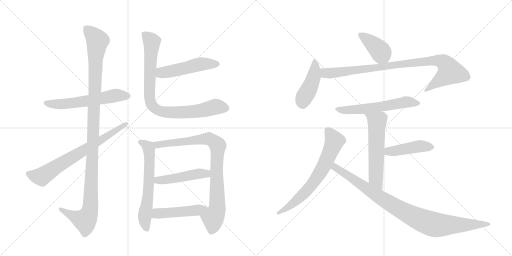
t = 0.00 s
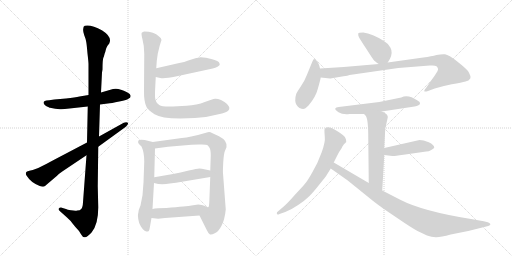
t = 2.68 s
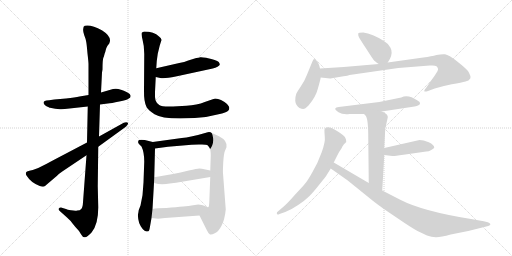
t = 5.36 s
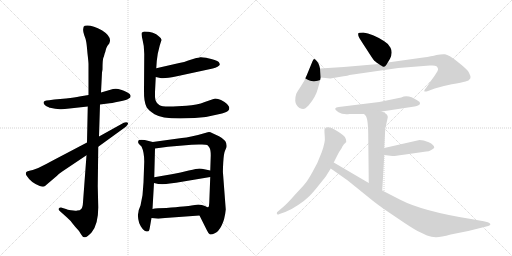
t = 8.04 s
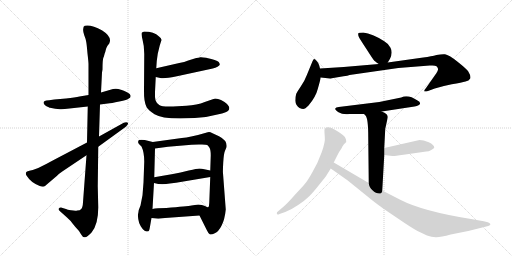
t = 10.72 s
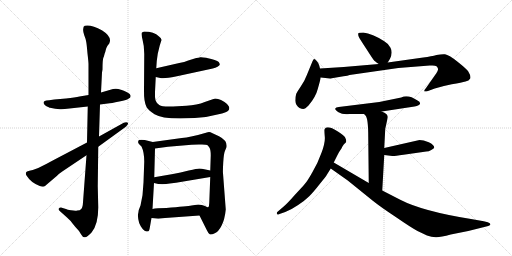
t = 13.40 s

The animated SVG that drew these frames (rendered in a browser with its animation timeline set to each time). Animation: 17 CSS @keyframes rules; one cycle of 13.40 s.

<svg version="1.1" viewBox="0 0 2048 1024" xmlns="http://www.w3.org/2000/svg">
  <g stroke="lightgray" stroke-dasharray="1,1" stroke-width="1" transform="scale(4, 4)">
    <line x1="0" y1="0" x2="256" y2="256"></line>
    <line x1="256" y1="0" x2="0" y2="256"></line>
    <line x1="128" y1="0" x2="128" y2="256"></line>
    <line x1="0" y1="128" x2="256" y2="128"></line>
    <line x1="256" y1="0" x2="512" y2="256"></line>
    <line x1="512" y1="0" x2="256" y2="256"></line>
    <line x1="384" y1="0" x2="384" y2="256"></line>
    <line x1="256" y1="128" x2="512" y2="128"></line>
  </g>
<g transform="scale(1, -1) translate(0, -850)">
   <style type="text/css">
    @keyframes keyframes0 {
      from {
       stroke: black;
       stroke-dashoffset: 585;
       stroke-width: 128;
       }
       66% {
       animation-timing-function: step-end;
       stroke: black;
       stroke-dashoffset: 0;
       stroke-width: 128;
       }
       to {
       stroke: black;
       stroke-width: 1024;
       }
       }
       #make-me-a-hanzi-animation-0 {
         animation: keyframes0 0.726074s both;
         animation-delay: 0.000000s;
         animation-timing-function: linear;
       }
    @keyframes keyframes1 {
      from {
       stroke: black;
       stroke-dashoffset: 1153;
       stroke-width: 128;
       }
       79% {
       animation-timing-function: step-end;
       stroke: black;
       stroke-dashoffset: 0;
       stroke-width: 128;
       }
       to {
       stroke: black;
       stroke-width: 1024;
       }
       }
       #make-me-a-hanzi-animation-1 {
         animation: keyframes1 1.188314s both;
         animation-delay: 0.726074s;
         animation-timing-function: linear;
       }
    @keyframes keyframes2 {
      from {
       stroke: black;
       stroke-dashoffset: 711;
       stroke-width: 128;
       }
       70% {
       animation-timing-function: step-end;
       stroke: black;
       stroke-dashoffset: 0;
       stroke-width: 128;
       }
       to {
       stroke: black;
       stroke-width: 1024;
       }
       }
       #make-me-a-hanzi-animation-2 {
         animation: keyframes2 0.828613s both;
         animation-delay: 1.914388s;
         animation-timing-function: linear;
       }
    @keyframes keyframes3 {
      from {
       stroke: black;
       stroke-dashoffset: 502;
       stroke-width: 128;
       }
       62% {
       animation-timing-function: step-end;
       stroke: black;
       stroke-dashoffset: 0;
       stroke-width: 128;
       }
       to {
       stroke: black;
       stroke-width: 1024;
       }
       }
       #make-me-a-hanzi-animation-3 {
         animation: keyframes3 0.658529s both;
         animation-delay: 2.743001s;
         animation-timing-function: linear;
       }
    @keyframes keyframes4 {
      from {
       stroke: black;
       stroke-dashoffset: 863;
       stroke-width: 128;
       }
       74% {
       animation-timing-function: step-end;
       stroke: black;
       stroke-dashoffset: 0;
       stroke-width: 128;
       }
       to {
       stroke: black;
       stroke-width: 1024;
       }
       }
       #make-me-a-hanzi-animation-4 {
         animation: keyframes4 0.952311s both;
         animation-delay: 3.401530s;
         animation-timing-function: linear;
       }
    @keyframes keyframes5 {
      from {
       stroke: black;
       stroke-dashoffset: 627;
       stroke-width: 128;
       }
       67% {
       animation-timing-function: step-end;
       stroke: black;
       stroke-dashoffset: 0;
       stroke-width: 128;
       }
       to {
       stroke: black;
       stroke-width: 1024;
       }
       }
       #make-me-a-hanzi-animation-5 {
         animation: keyframes5 0.760254s both;
         animation-delay: 4.353841s;
         animation-timing-function: linear;
       }
    @keyframes keyframes6 {
      from {
       stroke: black;
       stroke-dashoffset: 871;
       stroke-width: 128;
       }
       74% {
       animation-timing-function: step-end;
       stroke: black;
       stroke-dashoffset: 0;
       stroke-width: 128;
       }
       to {
       stroke: black;
       stroke-width: 1024;
       }
       }
       #make-me-a-hanzi-animation-6 {
         animation: keyframes6 0.958822s both;
         animation-delay: 5.114095s;
         animation-timing-function: linear;
       }
    @keyframes keyframes7 {
      from {
       stroke: black;
       stroke-dashoffset: 472;
       stroke-width: 128;
       }
       61% {
       animation-timing-function: step-end;
       stroke: black;
       stroke-dashoffset: 0;
       stroke-width: 128;
       }
       to {
       stroke: black;
       stroke-width: 1024;
       }
       }
       #make-me-a-hanzi-animation-7 {
         animation: keyframes7 0.634115s both;
         animation-delay: 6.072917s;
         animation-timing-function: linear;
       }
    @keyframes keyframes8 {
      from {
       stroke: black;
       stroke-dashoffset: 476;
       stroke-width: 128;
       }
       61% {
       animation-timing-function: step-end;
       stroke: black;
       stroke-dashoffset: 0;
       stroke-width: 128;
       }
       to {
       stroke: black;
       stroke-width: 1024;
       }
       }
       #make-me-a-hanzi-animation-8 {
         animation: keyframes8 0.637370s both;
         animation-delay: 6.707031s;
         animation-timing-function: linear;
       }
    @keyframes keyframes9 {
      from {
       stroke: black;
       stroke-dashoffset: 401;
       stroke-width: 128;
       }
       57% {
       animation-timing-function: step-end;
       stroke: black;
       stroke-dashoffset: 0;
       stroke-width: 128;
       }
       to {
       stroke: black;
       stroke-width: 1024;
       }
       }
       #make-me-a-hanzi-animation-9 {
         animation: keyframes9 0.576335s both;
         animation-delay: 7.344401s;
         animation-timing-function: linear;
       }
    @keyframes keyframes10 {
      from {
       stroke: black;
       stroke-dashoffset: 438;
       stroke-width: 128;
       }
       59% {
       animation-timing-function: step-end;
       stroke: black;
       stroke-dashoffset: 0;
       stroke-width: 128;
       }
       to {
       stroke: black;
       stroke-width: 1024;
       }
       }
       #make-me-a-hanzi-animation-10 {
         animation: keyframes10 0.606445s both;
         animation-delay: 7.920736s;
         animation-timing-function: linear;
       }
    @keyframes keyframes11 {
      from {
       stroke: black;
       stroke-dashoffset: 920;
       stroke-width: 128;
       }
       75% {
       animation-timing-function: step-end;
       stroke: black;
       stroke-dashoffset: 0;
       stroke-width: 128;
       }
       to {
       stroke: black;
       stroke-width: 1024;
       }
       }
       #make-me-a-hanzi-animation-11 {
         animation: keyframes11 0.998698s both;
         animation-delay: 8.527181s;
         animation-timing-function: linear;
       }
    @keyframes keyframes12 {
      from {
       stroke: black;
       stroke-dashoffset: 583;
       stroke-width: 128;
       }
       65% {
       animation-timing-function: step-end;
       stroke: black;
       stroke-dashoffset: 0;
       stroke-width: 128;
       }
       to {
       stroke: black;
       stroke-width: 1024;
       }
       }
       #make-me-a-hanzi-animation-12 {
         animation: keyframes12 0.724447s both;
         animation-delay: 9.525879s;
         animation-timing-function: linear;
       }
    @keyframes keyframes13 {
      from {
       stroke: black;
       stroke-dashoffset: 576;
       stroke-width: 128;
       }
       65% {
       animation-timing-function: step-end;
       stroke: black;
       stroke-dashoffset: 0;
       stroke-width: 128;
       }
       to {
       stroke: black;
       stroke-width: 1024;
       }
       }
       #make-me-a-hanzi-animation-13 {
         animation: keyframes13 0.718750s both;
         animation-delay: 10.250326s;
         animation-timing-function: linear;
       }
    @keyframes keyframes14 {
      from {
       stroke: black;
       stroke-dashoffset: 443;
       stroke-width: 128;
       }
       59% {
       animation-timing-function: step-end;
       stroke: black;
       stroke-dashoffset: 0;
       stroke-width: 128;
       }
       to {
       stroke: black;
       stroke-width: 1024;
       }
       }
       #make-me-a-hanzi-animation-14 {
         animation: keyframes14 0.610514s both;
         animation-delay: 10.969076s;
         animation-timing-function: linear;
       }
    @keyframes keyframes15 {
      from {
       stroke: black;
       stroke-dashoffset: 679;
       stroke-width: 128;
       }
       69% {
       animation-timing-function: step-end;
       stroke: black;
       stroke-dashoffset: 0;
       stroke-width: 128;
       }
       to {
       stroke: black;
       stroke-width: 1024;
       }
       }
       #make-me-a-hanzi-animation-15 {
         animation: keyframes15 0.802572s both;
         animation-delay: 11.579590s;
         animation-timing-function: linear;
       }
    @keyframes keyframes16 {
      from {
       stroke: black;
       stroke-dashoffset: 940;
       stroke-width: 128;
       }
       75% {
       animation-timing-function: step-end;
       stroke: black;
       stroke-dashoffset: 0;
       stroke-width: 128;
       }
       to {
       stroke: black;
       stroke-width: 1024;
       }
       }
       #make-me-a-hanzi-animation-16 {
         animation: keyframes16 1.014974s both;
         animation-delay: 12.382161s;
         animation-timing-function: linear;
       }
</style>
<path d="M 354 470 L 318 464 Q 301 461 264 456 L 217 452 L 197 449 Q 183 449 179 446 Q 167 439 184 426 Q 198 419 200 419 L 221 415 L 240 413 Q 251 412 278 416 L 351 424 L 400 432 L 431 436 Q 444 437 477 444 Q 510 450 515 456 Q 522 459 522 464 Q 525 473 508 481 Q 474 500 452 494 L 404 480 L 354 470 Z" fill="lightgray"></path> 
<path d="M 408 560 L 410 572 Q 410 608 413 618 Q 417 627 417 630 Q 418 632 419 637 Q 421 641 423 650 Q 425 659 430 667 L 437 676 Q 450 702 409 728 Q 364 753 339 747 Q 333 745 333 735 Q 331 726 337 709 Q 344 692 345 682 Q 347 671 350 636 Q 354 601 354 594 L 354 470 L 351 424 L 348 280 L 346 229 L 332 41 Q 331 20 325 14 Q 320 8 309 8 Q 301 6 284 9 Q 268 12 267 13 L 244 20 Q 238 20 235 16 Q 232 12 239 6 L 268 -20 Q 282 -32 291 -45 Q 301 -58 309 -66 L 316 -74 L 324 -87 Q 330 -99 339 -99 Q 348 -100 367 -79 Q 393 -46 393 20 L 391 106 L 393 263 L 396 304 L 400 432 L 404 480 L 408 560 Z" fill="lightgray"></path> 
<path d="M 348 280 L 209 207 Q 186 194 153 178 L 131 170 Q 116 168 108 164 L 104 160 Q 102 153 106 148 Q 123 120 159 106 Q 174 100 180 106 L 227 146 Q 238 157 249 164 L 346 229 L 393 263 L 502 342 Q 516 354 511 359 Q 506 364 495 359 L 396 304 L 348 280 Z" fill="lightgray"></path> 
<path d="M 623 542 L 641 538 Q 660 535 703 544 L 851 576 Q 862 578 870 583 Q 879 588 879 592 Q 880 594 875 602 Q 868 608 845 614 L 824 619 Q 806 622 801 621 Q 796 619 785 618 L 753 608 Q 738 601 717 598 L 625 577 C 596 570 594 549 623 542 Z" fill="lightgray"></path> 
<path d="M 639 668 L 646 690 Q 646 698 636 704 Q 616 724 577 724 Q 571 722 567 719 Q 564 716 570 692 Q 577 667 577 634 L 576 489 Q 575 442 587 420 Q 593 410 618 393 Q 644 376 721 376 L 779 378 Q 832 381 888 396 Q 915 403 917 414 L 917 421 Q 916 425 908 434 Q 900 443 884 450 Q 869 456 860 455 Q 851 454 819 442 Q 788 429 746 427 L 692 424 Q 649 422 637 430 Q 626 437 622 449 Q 619 461 620 482 L 623 542 L 625 577 L 627 606 L 631 635 L 639 668 Z" fill="lightgray"></path> 
<path d="M 579 290 L 565 291 Q 555 291 553 287 Q 551 280 555 275 L 566 264 Q 577 241 577 204 L 574 120 L 570 69 L 562 28 L 555 10 Q 553 -4 552 -7 Q 551 -11 553 -26 Q 555 -42 563 -55 Q 571 -68 577 -72 L 585 -76 Q 591 -76 594 -75 Q 597 -74 600 -56 L 606 -22 L 610 14 L 616 118 L 617 141 L 620 256 C 621 280 621 280 611 282 L 579 290 Z" fill="lightgray"></path> 
<path d="M 798 -12 L 827 -70 Q 834 -85 839 -87 Q 845 -90 859 -83 Q 874 -77 886 -53 Q 899 -29 903 12 L 892 157 Q 891 165 893 201 Q 895 236 900 247 L 906 261 Q 911 287 876 305 L 848 318 Q 840 323 831 321 Q 760 300 727 298 L 611 282 C 581 278 590 252 620 256 L 672 263 L 766 271 L 795 272 Q 824 273 829 270 Q 834 266 838 259 Q 843 251 843 228 L 841 168 L 841 142 L 837 38 Q 836 24 834 22 C 829 -8 785 15 798 -12 Z" fill="lightgray"></path> 
<path d="M 616 118 L 633 114 Q 658 112 679 116 L 704 119 L 841 142 C 871 147 870 162 841 168 L 822 172 Q 805 176 797 176 Q 789 176 755 168 Q 721 160 692 154 L 617 141 C 587 136 587 125 616 118 Z" fill="lightgray"></path> 
<path d="M 606 -22 L 633 -25 L 660 -22 L 798 -12 C 828 -10 864 20 834 22 Q 832 19 820 26 Q 808 32 793 32 L 766 28 Q 749 25 665 18 Q 626 18 610 14 C 581 8 576 -19 606 -22 Z" fill="lightgray"></path> 
<path d="M 1551 600 L 1560 615 Q 1572 640 1562 659 Q 1552 677 1537 685 Q 1489 716 1453 720 Q 1434 720 1433 716 Q 1432 709 1435 703 Q 1438 696 1465 655 Q 1492 613 1495 610 Q 1498 606 1515 594 C 1538 578 1538 578 1551 600 Z" fill="lightgray"></path> 
<path d="M 1280 576 L 1277 588 Q 1273 600 1266 607 Q 1260 613 1257 614 Q 1254 614 1250 605 L 1227 549 Q 1217 523 1203 504 Q 1190 485 1185 475 Q 1181 464 1181 447 Q 1182 429 1198 418 Q 1207 414 1213 414 Q 1220 414 1234 428 Q 1263 462 1271 494 Q 1280 525 1283 540 L 1280 576 Z" fill="lightgray"></path> 
<path d="M 1327 537 L 1374 545 Q 1392 547 1398 550 L 1593 578 L 1719 588 L 1730 588 Q 1741 588 1746 585 Q 1751 580 1752 575 Q 1754 569 1739 548 L 1704 498 Q 1694 486 1698 484 Q 1706 484 1712 486 L 1739 496 Q 1767 505 1807 513 Q 1848 520 1862 524 Q 1876 527 1881 536 Q 1885 545 1872 566 Q 1863 577 1829 604 Q 1795 631 1780 633 Q 1766 634 1746 630 Q 1727 625 1693 620 L 1551 600 L 1515 594 L 1375 582 L 1280 576 C 1250 574 1253 543 1283 540 L 1320 536 Q 1324 536 1327 537 Z" fill="lightgray"></path> 
<path d="M 1527 404 L 1658 424 Q 1679 428 1680 435 Q 1682 442 1670 448 Q 1632 474 1605 460 L 1517 442 L 1355 422 Q 1343 421 1341 416 Q 1339 411 1354 401 Q 1370 391 1398 394 L 1456 394 L 1527 404 Z" fill="lightgray"></path> 
<path d="M 1541 335 L 1551 380 Q 1551 386 1550 387 Q 1546 397 1527 404 C 1500 416 1436 416 1456 394 L 1462 388 Q 1473 377 1473 302 L 1475 118 C 1475 88 1527 58 1529 88 L 1537 230 L 1537 258 L 1541 335 Z" fill="lightgray"></path> 
<path d="M 1537 230 L 1569 226 Q 1574 225 1614 231 L 1705 244 Q 1715 244 1725 250 Q 1735 256 1737 259 Q 1737 271 1715 281 Q 1693 290 1678 290 L 1537 258 C 1508 251 1507 234 1537 230 Z" fill="lightgray"></path> 
<path d="M 1335 200 L 1350 230 Q 1357 244 1367 258 Q 1368 262 1371 266 L 1375 272 Q 1376 274 1381 278 Q 1387 282 1384 292 L 1380 301 Q 1376 308 1353 323 Q 1305 353 1298 332 Q 1297 329 1299 305 Q 1302 281 1286 239 Q 1271 197 1250 162 Q 1230 126 1219 114 Q 1208 101 1179 70 Q 1151 38 1136 25 L 1108 1 Q 1106 -6 1109 -7 Q 1111 -10 1118 -6 L 1141 2 Q 1163 10 1191 29 Q 1220 48 1237 65 Q 1254 82 1279 114 Q 1305 146 1308 152 L 1323 176 L 1335 200 Z" fill="lightgray"></path> 
<path d="M 1475 118 L 1335 200 C 1309 215 1298 193 1323 176 L 1391 128 L 1490 48 Q 1521 23 1583 -18 Q 1644 -60 1670 -74 L 1708 -92 Q 1726 -98 1743 -99 Q 1760 -100 1803 -88 L 1873 -74 L 1949 -55 Q 1957 -53 1959 -51 Q 1967 -46 1951 -39 L 1935 -35 L 1884 -26 Q 1690 5 1601 51 L 1529 88 L 1475 118 Z" fill="lightgray"></path> 
      <clipPath id="make-me-a-hanzi-clip-0">
      <path d="M 354 470 L 318 464 Q 301 461 264 456 L 217 452 L 197 449 Q 183 449 179 446 Q 167 439 184 426 Q 198 419 200 419 L 221 415 L 240 413 Q 251 412 278 416 L 351 424 L 400 432 L 431 436 Q 444 437 477 444 Q 510 450 515 456 Q 522 459 522 464 Q 525 473 508 481 Q 474 500 452 494 L 404 480 L 354 470 Z" fill="lightgray"></path>
      </clipPath>
      <path clip-path="url(#make-me-a-hanzi-clip-0)" d="M 185 437 L 267 435 L 467 469 L 511 466 " fill="none" id="make-me-a-hanzi-animation-0" stroke-dasharray="457 914" stroke-linecap="round"></path>

      <clipPath id="make-me-a-hanzi-clip-1">
      <path d="M 408 560 L 410 572 Q 410 608 413 618 Q 417 627 417 630 Q 418 632 419 637 Q 421 641 423 650 Q 425 659 430 667 L 437 676 Q 450 702 409 728 Q 364 753 339 747 Q 333 745 333 735 Q 331 726 337 709 Q 344 692 345 682 Q 347 671 350 636 Q 354 601 354 594 L 354 470 L 351 424 L 348 280 L 346 229 L 332 41 Q 331 20 325 14 Q 320 8 309 8 Q 301 6 284 9 Q 268 12 267 13 L 244 20 Q 238 20 235 16 Q 232 12 239 6 L 268 -20 Q 282 -32 291 -45 Q 301 -58 309 -66 L 316 -74 L 324 -87 Q 330 -99 339 -99 Q 348 -100 367 -79 Q 393 -46 393 20 L 391 106 L 393 263 L 396 304 L 400 432 L 404 480 L 408 560 Z" fill="lightgray"></path>
      </clipPath>
      <path clip-path="url(#make-me-a-hanzi-clip-1)" d="M 346 736 L 390 687 L 382 629 L 361 12 L 351 -16 L 338 -31 L 242 13 " fill="none" id="make-me-a-hanzi-animation-1" stroke-dasharray="1025 2050" stroke-linecap="round"></path>

      <clipPath id="make-me-a-hanzi-clip-2">
      <path d="M 348 280 L 209 207 Q 186 194 153 178 L 131 170 Q 116 168 108 164 L 104 160 Q 102 153 106 148 Q 123 120 159 106 Q 174 100 180 106 L 227 146 Q 238 157 249 164 L 346 229 L 393 263 L 502 342 Q 516 354 511 359 Q 506 364 495 359 L 396 304 L 348 280 Z" fill="lightgray"></path>
      </clipPath>
      <path clip-path="url(#make-me-a-hanzi-clip-2)" d="M 113 155 L 166 143 L 506 355 " fill="none" id="make-me-a-hanzi-animation-2" stroke-dasharray="583 1166" stroke-linecap="round"></path>

      <clipPath id="make-me-a-hanzi-clip-3">
      <path d="M 623 542 L 641 538 Q 660 535 703 544 L 851 576 Q 862 578 870 583 Q 879 588 879 592 Q 880 594 875 602 Q 868 608 845 614 L 824 619 Q 806 622 801 621 Q 796 619 785 618 L 753 608 Q 738 601 717 598 L 625 577 C 596 570 594 549 623 542 Z" fill="lightgray"></path>
      </clipPath>
      <path clip-path="url(#make-me-a-hanzi-clip-3)" d="M 629 548 L 653 561 L 788 591 L 868 594 " fill="none" id="make-me-a-hanzi-animation-3" stroke-dasharray="374 748" stroke-linecap="round"></path>

      <clipPath id="make-me-a-hanzi-clip-4">
      <path d="M 639 668 L 646 690 Q 646 698 636 704 Q 616 724 577 724 Q 571 722 567 719 Q 564 716 570 692 Q 577 667 577 634 L 576 489 Q 575 442 587 420 Q 593 410 618 393 Q 644 376 721 376 L 779 378 Q 832 381 888 396 Q 915 403 917 414 L 917 421 Q 916 425 908 434 Q 900 443 884 450 Q 869 456 860 455 Q 851 454 819 442 Q 788 429 746 427 L 692 424 Q 649 422 637 430 Q 626 437 622 449 Q 619 461 620 482 L 623 542 L 625 577 L 627 606 L 631 635 L 639 668 Z" fill="lightgray"></path>
      </clipPath>
      <path clip-path="url(#make-me-a-hanzi-clip-4)" d="M 576 714 L 608 683 L 597 480 L 601 441 L 622 414 L 648 404 L 692 399 L 785 404 L 863 423 L 903 418 " fill="none" id="make-me-a-hanzi-animation-4" stroke-dasharray="735 1470" stroke-linecap="round"></path>

      <clipPath id="make-me-a-hanzi-clip-5">
      <path d="M 579 290 L 565 291 Q 555 291 553 287 Q 551 280 555 275 L 566 264 Q 577 241 577 204 L 574 120 L 570 69 L 562 28 L 555 10 Q 553 -4 552 -7 Q 551 -11 553 -26 Q 555 -42 563 -55 Q 571 -68 577 -72 L 585 -76 Q 591 -76 594 -75 Q 597 -74 600 -56 L 606 -22 L 610 14 L 616 118 L 617 141 L 620 256 C 621 280 621 280 611 282 L 579 290 Z" fill="lightgray"></path>
      </clipPath>
      <path clip-path="url(#make-me-a-hanzi-clip-5)" d="M 561 282 L 590 265 L 596 249 L 595 112 L 579 -17 L 589 -69 " fill="none" id="make-me-a-hanzi-animation-5" stroke-dasharray="499 998" stroke-linecap="round"></path>

      <clipPath id="make-me-a-hanzi-clip-6">
      <path d="M 798 -12 L 827 -70 Q 834 -85 839 -87 Q 845 -90 859 -83 Q 874 -77 886 -53 Q 899 -29 903 12 L 892 157 Q 891 165 893 201 Q 895 236 900 247 L 906 261 Q 911 287 876 305 L 848 318 Q 840 323 831 321 Q 760 300 727 298 L 611 282 C 581 278 590 252 620 256 L 672 263 L 766 271 L 795 272 Q 824 273 829 270 Q 834 266 838 259 Q 843 251 843 228 L 841 168 L 841 142 L 837 38 Q 836 24 834 22 C 829 -8 785 15 798 -12 Z" fill="lightgray"></path>
      </clipPath>
      <path clip-path="url(#make-me-a-hanzi-clip-6)" d="M 619 277 L 629 271 L 828 296 L 844 292 L 872 267 L 866 160 L 869 17 L 852 -22 L 853 -43 L 844 -77 " fill="none" id="make-me-a-hanzi-animation-6" stroke-dasharray="743 1486" stroke-linecap="round"></path>

      <clipPath id="make-me-a-hanzi-clip-7">
      <path d="M 616 118 L 633 114 Q 658 112 679 116 L 704 119 L 841 142 C 871 147 870 162 841 168 L 822 172 Q 805 176 797 176 Q 789 176 755 168 Q 721 160 692 154 L 617 141 C 587 136 587 125 616 118 Z" fill="lightgray"></path>
      </clipPath>
      <path clip-path="url(#make-me-a-hanzi-clip-7)" d="M 622 124 L 835 162 " fill="none" id="make-me-a-hanzi-animation-7" stroke-dasharray="344 688" stroke-linecap="round"></path>

      <clipPath id="make-me-a-hanzi-clip-8">
      <path d="M 606 -22 L 633 -25 L 660 -22 L 798 -12 C 828 -10 864 20 834 22 Q 832 19 820 26 Q 808 32 793 32 L 766 28 Q 749 25 665 18 Q 626 18 610 14 C 581 8 576 -19 606 -22 Z" fill="lightgray"></path>
      </clipPath>
      <path clip-path="url(#make-me-a-hanzi-clip-8)" d="M 613 -17 L 629 -4 L 758 5 L 826 21 " fill="none" id="make-me-a-hanzi-animation-8" stroke-dasharray="348 696" stroke-linecap="round"></path>

      <clipPath id="make-me-a-hanzi-clip-9">
      <path d="M 1551 600 L 1560 615 Q 1572 640 1562 659 Q 1552 677 1537 685 Q 1489 716 1453 720 Q 1434 720 1433 716 Q 1432 709 1435 703 Q 1438 696 1465 655 Q 1492 613 1495 610 Q 1498 606 1515 594 C 1538 578 1538 578 1551 600 Z" fill="lightgray"></path>
      </clipPath>
      <path clip-path="url(#make-me-a-hanzi-clip-9)" d="M 1440 710 L 1509 658 L 1543 610 " fill="none" id="make-me-a-hanzi-animation-9" stroke-dasharray="273 546" stroke-linecap="round"></path>

      <clipPath id="make-me-a-hanzi-clip-10">
      <path d="M 1280 576 L 1277 588 Q 1273 600 1266 607 Q 1260 613 1257 614 Q 1254 614 1250 605 L 1227 549 Q 1217 523 1203 504 Q 1190 485 1185 475 Q 1181 464 1181 447 Q 1182 429 1198 418 Q 1207 414 1213 414 Q 1220 414 1234 428 Q 1263 462 1271 494 Q 1280 525 1283 540 L 1280 576 Z" fill="lightgray"></path>
      </clipPath>
      <path clip-path="url(#make-me-a-hanzi-clip-10)" d="M 1258 606 L 1254 540 L 1238 497 L 1216 461 L 1210 434 " fill="none" id="make-me-a-hanzi-animation-10" stroke-dasharray="310 620" stroke-linecap="round"></path>

      <clipPath id="make-me-a-hanzi-clip-11">
      <path d="M 1327 537 L 1374 545 Q 1392 547 1398 550 L 1593 578 L 1719 588 L 1730 588 Q 1741 588 1746 585 Q 1751 580 1752 575 Q 1754 569 1739 548 L 1704 498 Q 1694 486 1698 484 Q 1706 484 1712 486 L 1739 496 Q 1767 505 1807 513 Q 1848 520 1862 524 Q 1876 527 1881 536 Q 1885 545 1872 566 Q 1863 577 1829 604 Q 1795 631 1780 633 Q 1766 634 1746 630 Q 1727 625 1693 620 L 1551 600 L 1515 594 L 1375 582 L 1280 576 C 1250 574 1253 543 1283 540 L 1320 536 Q 1324 536 1327 537 Z" fill="lightgray"></path>
      </clipPath>
      <path clip-path="url(#make-me-a-hanzi-clip-11)" d="M 1288 571 L 1298 559 L 1331 558 L 1671 602 L 1767 605 L 1786 590 L 1801 563 L 1704 490 " fill="none" id="make-me-a-hanzi-animation-11" stroke-dasharray="792 1584" stroke-linecap="round"></path>

      <clipPath id="make-me-a-hanzi-clip-12">
      <path d="M 1527 404 L 1658 424 Q 1679 428 1680 435 Q 1682 442 1670 448 Q 1632 474 1605 460 L 1517 442 L 1355 422 Q 1343 421 1341 416 Q 1339 411 1354 401 Q 1370 391 1398 394 L 1456 394 L 1527 404 Z" fill="lightgray"></path>
      </clipPath>
      <path clip-path="url(#make-me-a-hanzi-clip-12)" d="M 1349 416 L 1376 409 L 1405 410 L 1517 422 L 1624 442 L 1672 437 " fill="none" id="make-me-a-hanzi-animation-12" stroke-dasharray="455 910" stroke-linecap="round"></path>

      <clipPath id="make-me-a-hanzi-clip-13">
      <path d="M 1541 335 L 1551 380 Q 1551 386 1550 387 Q 1546 397 1527 404 C 1500 416 1436 416 1456 394 L 1462 388 Q 1473 377 1473 302 L 1475 118 C 1475 88 1527 58 1529 88 L 1537 230 L 1537 258 L 1541 335 Z" fill="lightgray"></path>
      </clipPath>
      <path clip-path="url(#make-me-a-hanzi-clip-13)" d="M 1469 389 L 1508 363 L 1503 135 L 1525 96 " fill="none" id="make-me-a-hanzi-animation-13" stroke-dasharray="448 896" stroke-linecap="round"></path>

      <clipPath id="make-me-a-hanzi-clip-14">
      <path d="M 1537 230 L 1569 226 Q 1574 225 1614 231 L 1705 244 Q 1715 244 1725 250 Q 1735 256 1737 259 Q 1737 271 1715 281 Q 1693 290 1678 290 L 1537 258 C 1508 251 1507 234 1537 230 Z" fill="lightgray"></path>
      </clipPath>
      <path clip-path="url(#make-me-a-hanzi-clip-14)" d="M 1543 237 L 1562 246 L 1676 265 L 1726 261 " fill="none" id="make-me-a-hanzi-animation-14" stroke-dasharray="315 630" stroke-linecap="round"></path>

      <clipPath id="make-me-a-hanzi-clip-15">
      <path d="M 1335 200 L 1350 230 Q 1357 244 1367 258 Q 1368 262 1371 266 L 1375 272 Q 1376 274 1381 278 Q 1387 282 1384 292 L 1380 301 Q 1376 308 1353 323 Q 1305 353 1298 332 Q 1297 329 1299 305 Q 1302 281 1286 239 Q 1271 197 1250 162 Q 1230 126 1219 114 Q 1208 101 1179 70 Q 1151 38 1136 25 L 1108 1 Q 1106 -6 1109 -7 Q 1111 -10 1118 -6 L 1141 2 Q 1163 10 1191 29 Q 1220 48 1237 65 Q 1254 82 1279 114 Q 1305 146 1308 152 L 1323 176 L 1335 200 Z" fill="lightgray"></path>
      </clipPath>
      <path clip-path="url(#make-me-a-hanzi-clip-15)" d="M 1311 328 L 1329 305 L 1336 279 L 1277 154 L 1209 69 L 1164 29 L 1113 -2 " fill="none" id="make-me-a-hanzi-animation-15" stroke-dasharray="551 1102" stroke-linecap="round"></path>

      <clipPath id="make-me-a-hanzi-clip-16">
      <path d="M 1475 118 L 1335 200 C 1309 215 1298 193 1323 176 L 1391 128 L 1490 48 Q 1521 23 1583 -18 Q 1644 -60 1670 -74 L 1708 -92 Q 1726 -98 1743 -99 Q 1760 -100 1803 -88 L 1873 -74 L 1949 -55 Q 1957 -53 1959 -51 Q 1967 -46 1951 -39 L 1935 -35 L 1884 -26 Q 1690 5 1601 51 L 1529 88 L 1475 118 Z" fill="lightgray"></path>
      </clipPath>
      <path clip-path="url(#make-me-a-hanzi-clip-16)" d="M 1338 191 L 1348 175 L 1541 47 L 1696 -35 L 1765 -51 L 1952 -47 " fill="none" id="make-me-a-hanzi-animation-16" stroke-dasharray="812 1624" stroke-linecap="round"></path>

</g>
</svg>
